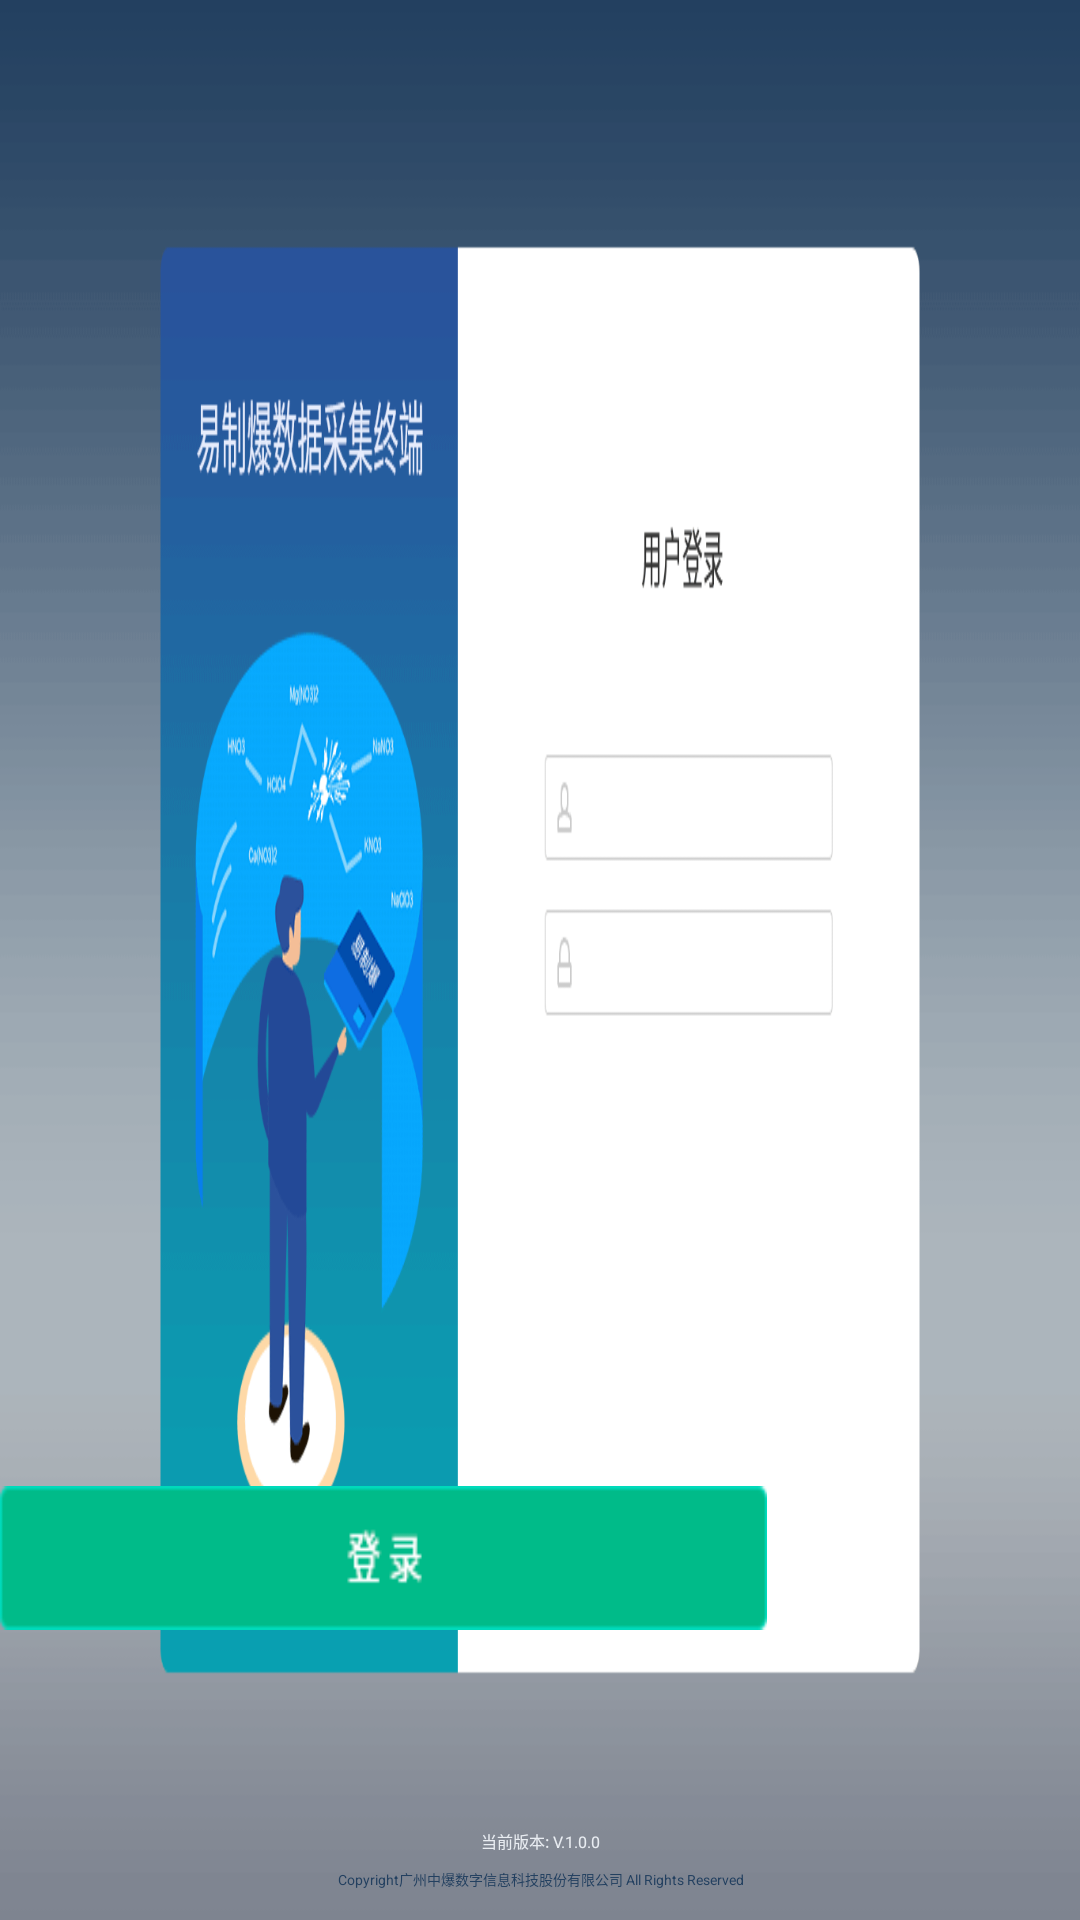

Reconstruct the res/layout file that produces this screen, plus the resources it refers to.
<!-- AndroidManifest.xml: application theme AppTheme -->
<!-- res/layout/acticity_login.xml -->
<?xml version="1.0" encoding="utf-8"?>
<RelativeLayout xmlns:android="http://schemas.android.com/apk/res/android"
    xmlns:tools="http://schemas.android.com/tools"
    android:layout_width="match_parent"
    android:layout_height="match_parent"
    android:background="@drawable/loginpage"
    tools:context=".LoginActivity"
    android:focusable="true"
    android:focusableInTouchMode="true">


    <EditText

        android:singleLine="true"
        android:id="@+id/et_account"
        android:layout_width="322px"
        android:layout_height="42px"
        android:layout_above="@id/et_password"
        android:layout_alignParentRight="true"
        android:layout_marginRight="313px"
        android:layout_marginBottom="21px"
        android:hint="@string/accountHint"
        android:textColor="@color/login_et"
        android:textSize="16px" />

    <EditText
        android:singleLine="true"
        android:id="@+id/et_password"
        android:layout_width="322px"
        android:layout_height="42px"
        android:layout_above="@id/btn_login"
        android:layout_alignParentRight="true"
        android:layout_marginRight="313px"
        android:layout_marginBottom="21px"
        android:hint="@string/passwordHint"
        android:textColor="@color/login_et"
        android:textSize="16px" />

    <Button
        android:id="@+id/btn_login"
        android:layout_width="wrap_content"
        android:layout_height="wrap_content"
        android:layout_alignParentRight="true"
        android:layout_alignParentBottom="true"
        android:layout_marginRight="313px"
        android:layout_marginBottom="290px"
        android:background="@drawable/selector_login" />


    <TextView
        android:layout_width="match_parent"
        android:layout_height="wrap_content"
        android:layout_above="@id/Copyright"
        android:layout_marginBottom="15px"
        android:gravity="center"
        android:text="@string/version"
        android:textColor="@color/version"
        android:textSize="16px" />

    <TextView
        android:id="@+id/Copyright"
        android:layout_width="match_parent"
        android:layout_height="wrap_content"
        android:layout_alignParentBottom="true"
        android:layout_marginBottom="30px"
        android:gravity="center"
        android:text="@string/Copyright"
        android:textColor="@color/Copyright"
        android:textSize="14px" />


</RelativeLayout>
<!-- resources referenced by this layout -->
<resources>
  <color name="Copyright">#234060</color>
  <color name="login_et">#737373</color>
  <color name="version">#e9edf2</color>
  <!-- drawable loginpage: png bitmap (drawable, 25529 bytes) -->
  <!-- drawable selector_login (drawable) -->
  <?xml version ="1.0" encoding ="utf-8"?>
  <selector
      xmlns:android="http://schemas.android.com/apk/res/android">
      <item android:drawable="@drawable/login_up" android:state_pressed="false"/>
      <item android:drawable="@drawable/login_down" android:state_pressed="true"/>
  </selector>
  <string name="Copyright">Copyright广州中爆数字信息科技股份有限公司 All Rights Reserved</string>
  <string name="accountHint">请输入您的账号</string>
  <string name="passwordHint">请输入您的密码</string>
  <string name="version">当前版本: V.1.0.0</string>
  <style name="AppTheme" parent="Theme.AppCompat.Light.DarkActionBar">
          
          <item name="colorPrimary">@color/colorPrimary</item>
          <item name="colorPrimaryDark">@color/colorPrimaryDark</item>
          <item name="colorAccent">@color/colorAccent</item>
      </style>
  <!-- drawable login_up: png bitmap (drawable, 2043 bytes) -->
  <!-- drawable login_down: png bitmap (drawable, 2074 bytes) -->
  <color name="colorPrimary">#008577</color>
  <color name="colorPrimaryDark">#00574B</color>
  <color name="colorAccent">#D81B60</color>
</resources>
